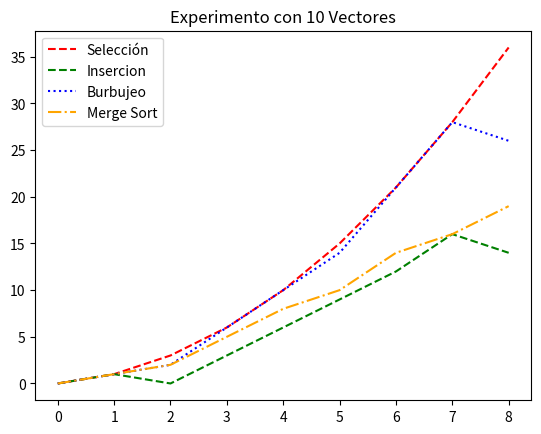

Python code for this plot:
#!/usr/bin/env python3
# -*- coding: utf-8 -*-
"""
Created on Thu Oct 28 14:45:10 2021

@author: marilinaorihuela
"""
#%%
import numpy as np
import matplotlib.pyplot as plt

#%%
def generar_lista(N):
    '''Genera una lista aleatoria de largo N con números enteros del 1 al 1000
    (puede haber repeticiones).'''
    
    lista = np.random.randint(1, 1000, N)
    return lista.tolist()
#%%
def ord_seleccion(lista):
    """Ordena una lista de elementos según el método de selección.
       Pre: los elementos de la lista deben ser comparables.
       Post: la lista está ordenada."""
       
    contador = 0   
    n = len(lista) - 1     # posición final del segmento a tratar

    while n > 0:    # mientras haya al menos 2 elementos para ordenar
        
        p = buscar_max(lista, 0, n)    # posición del mayor valor del segmento
        contador += n 
        # intercambiar el valor que está en p con el valor que
        # está en la última posición del segmento
        lista[p], lista[n] = lista[n], lista[p]
        
        n = n - 1 # reducir el segmento en 1
    
    return contador

def buscar_max(lista, a, b):
    """Devuelve la posición del máximo elemento en un segmento de
       lista de elementos comparables.
       La lista no debe ser vacía.
       a y b son las posiciones inicial y final del segmento"""
       
    pos_max = a
    for i in range(a + 1, b + 1):
        if lista[i] > lista[pos_max]:
            pos_max = i
    return pos_max

#%%
def ord_insercion(lista):
    """Ordena una lista de elementos según el método de inserción.
       Pre: los elementos de la lista deben ser comparables.
       Post: la lista está ordenada."""
    contador = 0   
    
    for i in range(len(lista) - 1):
        # Si el elemento de la posición i+1 está desordenado respecto
        # al de la posición i, reubicarlo dentro del segmento [0:i]
      
        if lista[i + 1] < lista[i]:
            v, cont = reubicar(lista, i + 1)
            contador +=cont

    return contador

def reubicar(lista, p):
    """Reubica al elemento que está en la posición p de la lista
       dentro del segmento [0:p-1].
       Pre: p tiene que ser una posicion válida de lista."""

    v = lista[p]
    contador = 0 
    # Recorrer el segmento [0:p-1] de derecha a izquierda hasta
    # encontrar la posición j tal que lista[j-1] <= v < lista[j].
    j = p
    while j > 0 and v < lista[j - 1]:
        # Desplazar los elementos hacia la derecha, dejando lugar
        # para insertar el elemento v donde corresponda.
        contador +=1 
        lista[j] = lista[j - 1]
        j -= 1

    lista[j] = v
    return v, contador
    

#%%
def ord_burbujeo(lista):
    contador = 0  
    modif = 0                        #para controlar si no hubo modificaciones
    n = len(lista)
    #recorro la lista de 1 a n 
    for i in range(1,n):
        if i > 1 and modif ==0:     #controlo si no hay modificaciones corto
            break
        else:
            modif = 0 
            #Recorro los desordenados. n-i ya estan ordenados
            for j in range(0,n-i):
                contador +=1
                if(lista[j+1] < lista[j]):                         #comparo de a 2 
                    lista[j], lista[j+1] = lista[j+1], lista[j]   #los intercambio
                    modif = 1
              
    return contador  

#%%

def merge_sort(lista):
    """Ordena lista mediante el método merge sort.
       Pre: lista debe contener elementos comparables.
       Devuelve: una nueva lista ordenada."""
    contador = 0   
    if len(lista) < 2:
        lista_nueva = lista
    else:
        medio = len(lista) // 2
        izq, cont_izq = merge_sort(lista[:medio])
        der, cont_der = merge_sort(lista[medio:])
        lista_nueva, cont_comp = merge(izq, der)
        contador += cont_comp + cont_izq + cont_der
    return lista_nueva, contador

def merge(lista1, lista2):
    """Intercala los elementos de lista1 y lista2 de forma ordenada.
       Pre: lista1 y lista2 deben estar ordenadas.
       Devuelve: una lista con los elementos de lista1 y lista2."""
    i, j = 0, 0
    resultado = []
    contador = 0
    
    while(i < len(lista1) and j < len(lista2)):
        contador +=1
        if (lista1[i] < lista2[j]):
            resultado.append(lista1[i])
            i += 1
        else:
            resultado.append(lista2[j])
            j += 1

    # Agregar lo que falta de una lista
    resultado += lista1[i:]
    resultado += lista2[j:]

    return resultado, contador

           
#%%
def experimento(N, k):
    '''Repite k veces lo siguiente: generar una lista de largo N, ordenar la 
    lista con los tres métodos y guardar la cantidad de operaciones. 
    Al final, la función debe devolver el promedio de comparaciones realizadas 
    con cada método.'''
   
    seleccion = []
    insercion = []
    burbujeo = []
    
    #repito K veces cada ordenamiento y lo guardo en la lista
    for i in range(k):
        lista = generar_lista(N)
        seleccion.append(ord_seleccion(lista.copy()))
        insercion.append(ord_insercion(lista.copy()))
        burbujeo.append(ord_burbujeo(lista.copy()))
    
    #promedio de cada uno
    sel = sum(seleccion)/len(seleccion)
    ins = sum(insercion)/len(insercion)
    bur = sum(burbujeo)/len(burbujeo)
    
    return [sel, ins, bur]
    
    
def experimento_vectores(Nmax):
    '''Para N entre 1 y Nmax genera una lista de largo N con números enteros 
    del 1 al 1000 en orden aleatorio, calcula la cantidad de comparaciones 
    realizadas por cada método de ordenamiento y guarda estos resultados en 
    tres vectores de largo Nmax: comparaciones_seleccion, 
    comparaciones_insercion y comparaciones_burbujeo.'''
    
    seleccion = []
    insercion = []
    burbujeo = []
    merge_sort_l = []
    
    #Repito Nmax veces el experimento
    for N in range(1, Nmax):
        lista = generar_lista(N)                            #genero la lista
        seleccion.append(ord_seleccion(lista.copy()))       #ordeno y guardo el
        insercion.append(ord_insercion(lista.copy()))       # resultado para 
        burbujeo.append(ord_burbujeo(lista.copy()))         # cada metodo
        merge_sort_l.append(merge_sort(lista.copy())[1])
    
    #paso los contadores a array
    comparaciones_seleccion = np.array(seleccion)
    comparaciones_insercion = np.array(insercion)
    comparaciones_burbujeo = np.array(burbujeo)
    compraraciones_merge = np.array(merge_sort_l)

    #grafico
    plt.plot(comparaciones_seleccion, c = 'red', label = 'Selección',
             linestyle  = '--')
    plt.plot(comparaciones_insercion, c = 'green', label = 'Insercion',
             linestyle  = '--')
    plt.plot(comparaciones_burbujeo, c = 'blue', label = 'Burbujeo', 
             linestyle = ':')
    plt.plot(compraraciones_merge, c = 'orange', label = 'Merge Sort', 
             linestyle = '-.')
    
    plt.legend()
    plt.title(f'Experimento con {Nmax} Vectores')
    plt.show()
    
    
if __name__ == '__main__':
    experimento_vectores(10)    
    
    
'''Los metodos de insersion y burbujeo son los que mas dependen de la lista 
a ordenar. 
En cambio el metodo de seleccion depente del largo de la lista.
Pero entre los primeros 3 no hay diferencias significativas.
El metodo Merge Sort es mucho mas eficiente.
'''    
    
    
    
    
    
    
    